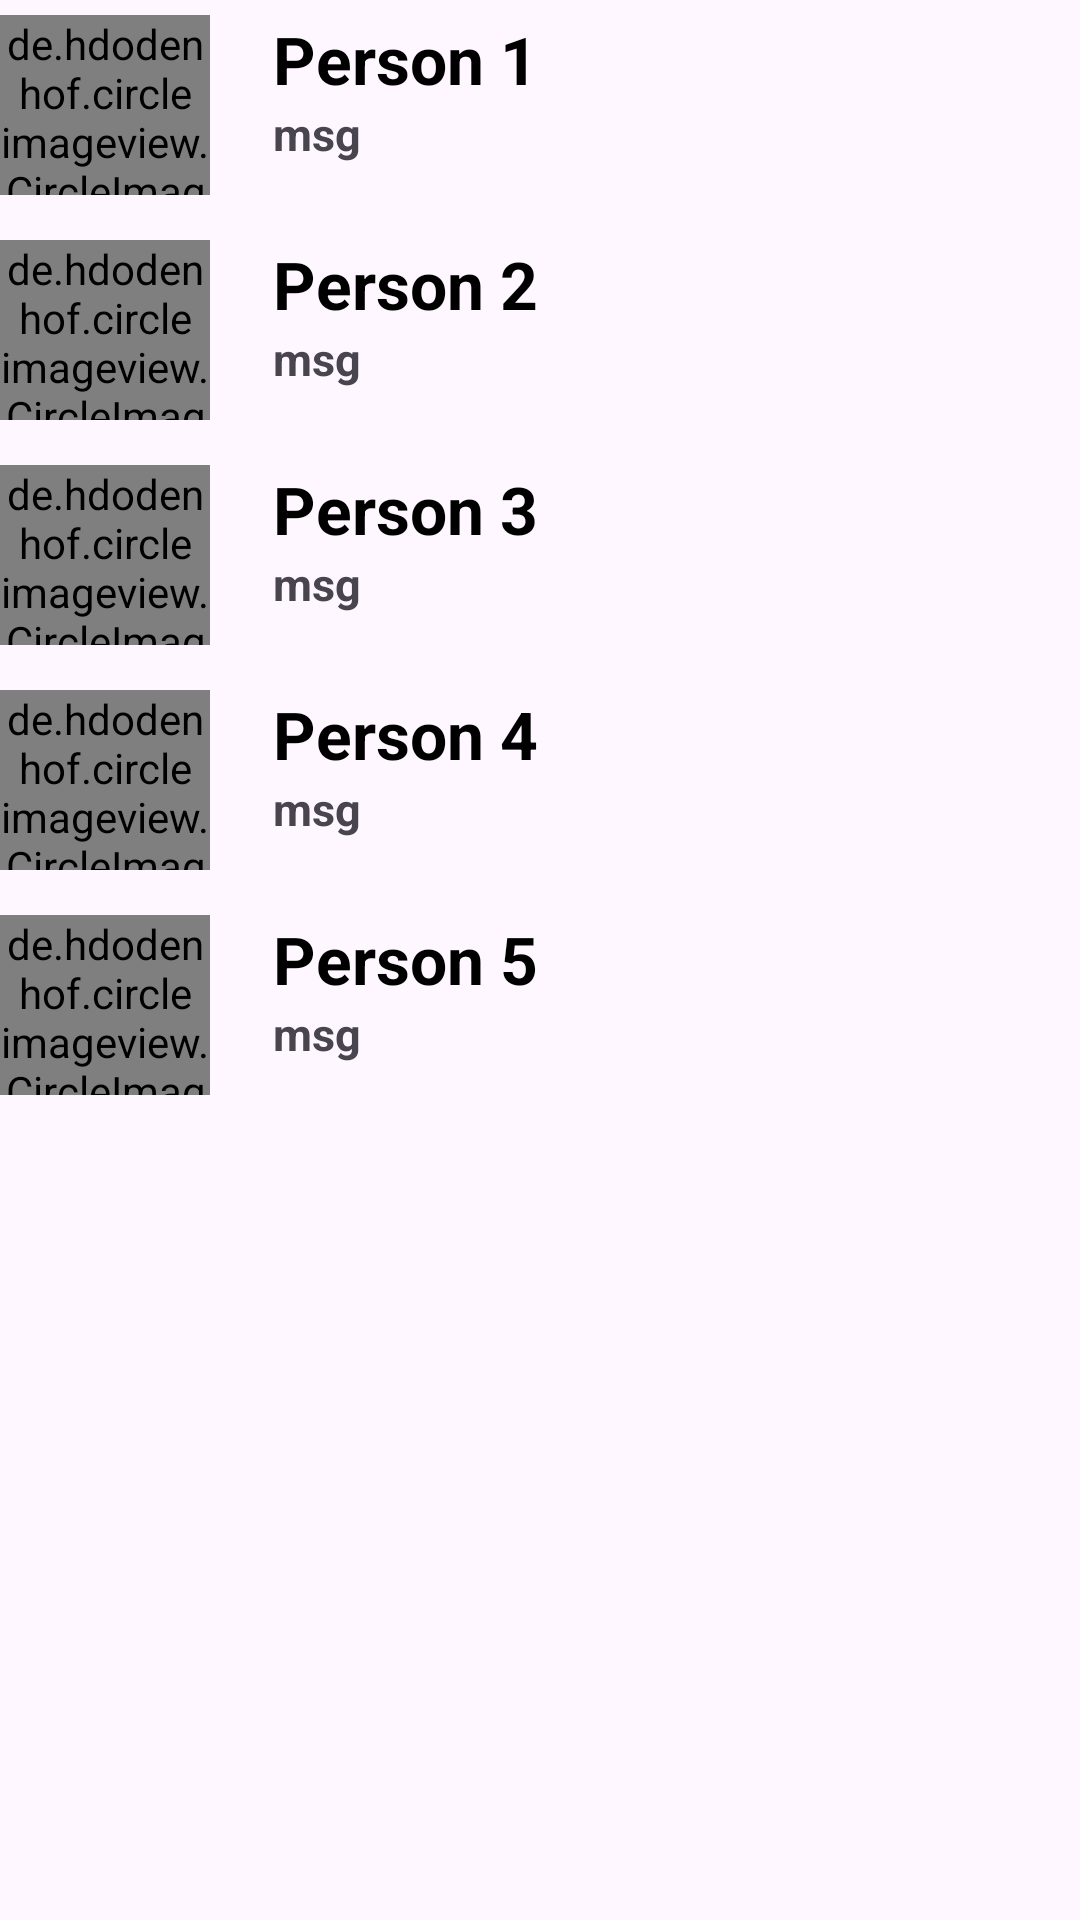

This screen was rendered from an Android layout file. Write that file and the resources it references.
<!-- AndroidManifest.xml: application theme Theme.WaUiProject -->
<!-- res/layout/fragment_chats.xml -->
<?xml version="1.0" encoding="utf-8"?>
<LinearLayout xmlns:android="http://schemas.android.com/apk/res/android"
    xmlns:tools="http://schemas.android.com/tools"
    android:layout_width="match_parent"
    android:layout_height="match_parent"
    xmlns:app="http://schemas.android.com/apk/res-auto"
    tools:context=".ChatsFragment"
    android:orientation="vertical">

    <RelativeLayout
        android:layout_width="match_parent"
        android:layout_height="60dp"
        android:layout_marginTop="5dp">

        <de.hdodenhof.circleimageview.CircleImageView
            android:id="@+id/ivUsr1"
            android:layout_width="70dp"
            android:layout_height="wrap_content"
            android:src="@drawable/profile_picture"
            android:layout_alignParentStart="true"
            />
        <TextView
            android:id="@+id/tvUsr1"
            android:layout_width="wrap_content"
            android:layout_height="wrap_content"
            android:text="Person 1"
            android:textStyle="bold"
            android:textSize="22sp"
            android:textColor="@color/black"
            android:layout_toRightOf="@id/ivUsr1"
            android:layout_marginLeft="21dp"/>

        <TextView
            android:id="@+id/tvMsg1"
            android:layout_width="wrap_content"
            android:layout_height="wrap_content"
            android:text="msg"
            android:textSize="15sp"
           android:layout_below="@id/tvUsr1"
            android:layout_toRightOf="@id/ivUsr1"
            android:layout_marginLeft="21dp"
            android:textStyle="bold"/>
    </RelativeLayout>

    <RelativeLayout
        android:layout_width="match_parent"
        android:layout_height="60dp"
        android:layout_marginTop="15dp">

        <de.hdodenhof.circleimageview.CircleImageView
            android:id="@+id/ivUsr2"
            android:layout_width="70dp"
            android:layout_height="wrap_content"
            android:src="@drawable/profile_picture"
            android:layout_alignParentStart="true"
            />
        <TextView
            android:id="@+id/tvUsr2"
            android:layout_width="wrap_content"
            android:layout_height="wrap_content"
            android:text="Person 2"
            android:textStyle="bold"
            android:textSize="22sp"
            android:textColor="@color/black"
            android:layout_toRightOf="@id/ivUsr2"
            android:layout_marginLeft="21dp"/>

        <TextView
            android:id="@+id/tvMsg2"
            android:layout_width="wrap_content"
            android:layout_height="wrap_content"
            android:text="msg"
            android:textSize="15sp"
            android:layout_below="@id/tvUsr2"
            android:layout_toRightOf="@id/ivUsr2"
            android:layout_marginLeft="21dp"
            android:textStyle="bold"/>

    </RelativeLayout>

    <RelativeLayout
        android:layout_width="match_parent"
        android:layout_height="60dp"
        android:layout_marginTop="15dp">

        <de.hdodenhof.circleimageview.CircleImageView
            android:id="@+id/ivUsr3"
            android:layout_width="70dp"
            android:layout_height="wrap_content"
            android:src="@drawable/profile_picture"
            android:layout_alignParentStart="true"
            />
        <TextView
            android:id="@+id/tvUsr3"
            android:layout_width="wrap_content"
            android:layout_height="wrap_content"
            android:text="Person 3"
            android:textStyle="bold"
            android:textSize="22sp"
            android:textColor="@color/black"
            android:layout_toRightOf="@id/ivUsr3"
            android:layout_marginLeft="21dp"/>

        <TextView
            android:id="@+id/tvMsg3"
            android:layout_width="wrap_content"
            android:layout_height="wrap_content"
            android:text="msg"
            android:textSize="15sp"
            android:layout_below="@id/tvUsr3"
            android:layout_toRightOf="@id/ivUsr3"
            android:layout_marginLeft="21dp"
            android:textStyle="bold"/>

    </RelativeLayout>

    <RelativeLayout
        android:layout_width="match_parent"
        android:layout_height="60dp"
        android:layout_marginTop="15dp">

        <de.hdodenhof.circleimageview.CircleImageView
            android:id="@+id/ivUsr4"
            android:layout_width="70dp"
            android:layout_height="wrap_content"
            android:src="@drawable/profile_picture"
            android:layout_alignParentStart="true"
            />
        <TextView
            android:id="@+id/tvUsr4"
            android:layout_width="wrap_content"
            android:layout_height="wrap_content"
            android:text="Person 4"
            android:textStyle="bold"
            android:textSize="22sp"
            android:textColor="@color/black"
            android:layout_toRightOf="@id/ivUsr4"
            android:layout_marginLeft="21dp"/>

        <TextView
            android:id="@+id/tvMsg4"
            android:layout_width="wrap_content"
            android:layout_height="wrap_content"
            android:text="msg"
            android:textSize="15sp"
            android:layout_below="@id/tvUsr4"
            android:layout_toRightOf="@id/ivUsr4"
            android:layout_marginLeft="21dp"
            android:textStyle="bold"/>

    </RelativeLayout>

    <RelativeLayout
        android:layout_width="match_parent"
        android:layout_height="60dp"
        android:layout_marginTop="15dp">

        <de.hdodenhof.circleimageview.CircleImageView
            android:id="@+id/ivUsr5"
            android:layout_width="70dp"
            android:layout_height="wrap_content"
            android:src="@drawable/profile_picture"
            android:layout_alignParentStart="true"
            />
        <TextView
            android:id="@+id/tvUsr5"
            android:layout_width="wrap_content"
            android:layout_height="wrap_content"
            android:text="Person 5"
            android:textStyle="bold"
            android:textSize="22sp"
            android:textColor="@color/black"
            android:layout_toRightOf="@id/ivUsr5"
            android:layout_marginLeft="21dp"/>

        <TextView
            android:id="@+id/tvMsg5"
            android:layout_width="wrap_content"
            android:layout_height="wrap_content"
            android:text="msg"
            android:textSize="15sp"
            android:layout_below="@id/tvUsr5"
            android:layout_toRightOf="@id/ivUsr5"
            android:layout_marginLeft="21dp"
            android:textStyle="bold"/>

    </RelativeLayout>

</LinearLayout>
<!-- resources referenced by this layout -->
<resources>
  <!-- drawable profile_picture: png bitmap (drawable, 40637 bytes) -->
  <style name="Theme.WaUiProject" parent="Base.Theme.WaUiProject" />
  <style name="Base.Theme.WaUiProject" parent="Theme.Material3.DayNight.NoActionBar">
          
          
          <item name="statusBarBackground">#075e55</item>
          <item name="android:statusBarColor">#075e55</item>
      </style>
  <!-- not gathered from this repository: default colours our renderer supplied (Android Studio template values) -->
  <color name="black">#FF000000</color>
</resources>
